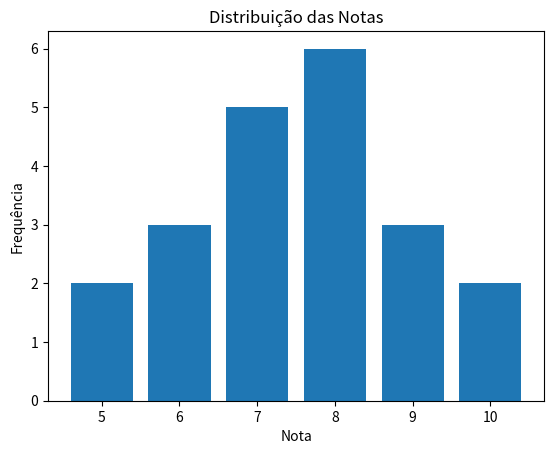

The script that saved this image: (Note: this script raises an exception after producing the figure.)
## Graficos

import pandas as pd
import matplotlib.pyplot as plt

notas = [5, 6, 7, 8, 9, 10]
frequencias = [2, 3, 5, 6, 3, 2]

plt.bar(notas, frequencias)

plt.xlabel("Nota")
plt.ylabel("Frequência")
plt.title("Distribuição das Notas")

plt.show()

## sem dados filtados


## Graficos

import pandas as pd
import matplotlib.pyplot as plt

notas = [5, 6, 7, 8, 9, 10, 5, 6, 7, 8, 7, 8, 9, 10, 8, 7, 6, 8, 9, 8]

plt.bar(notas, frequencias)

plt.xlabel("Nota")
plt.ylabel("Frequência")
plt.title("Distribuição das Notas")

plt.show()
